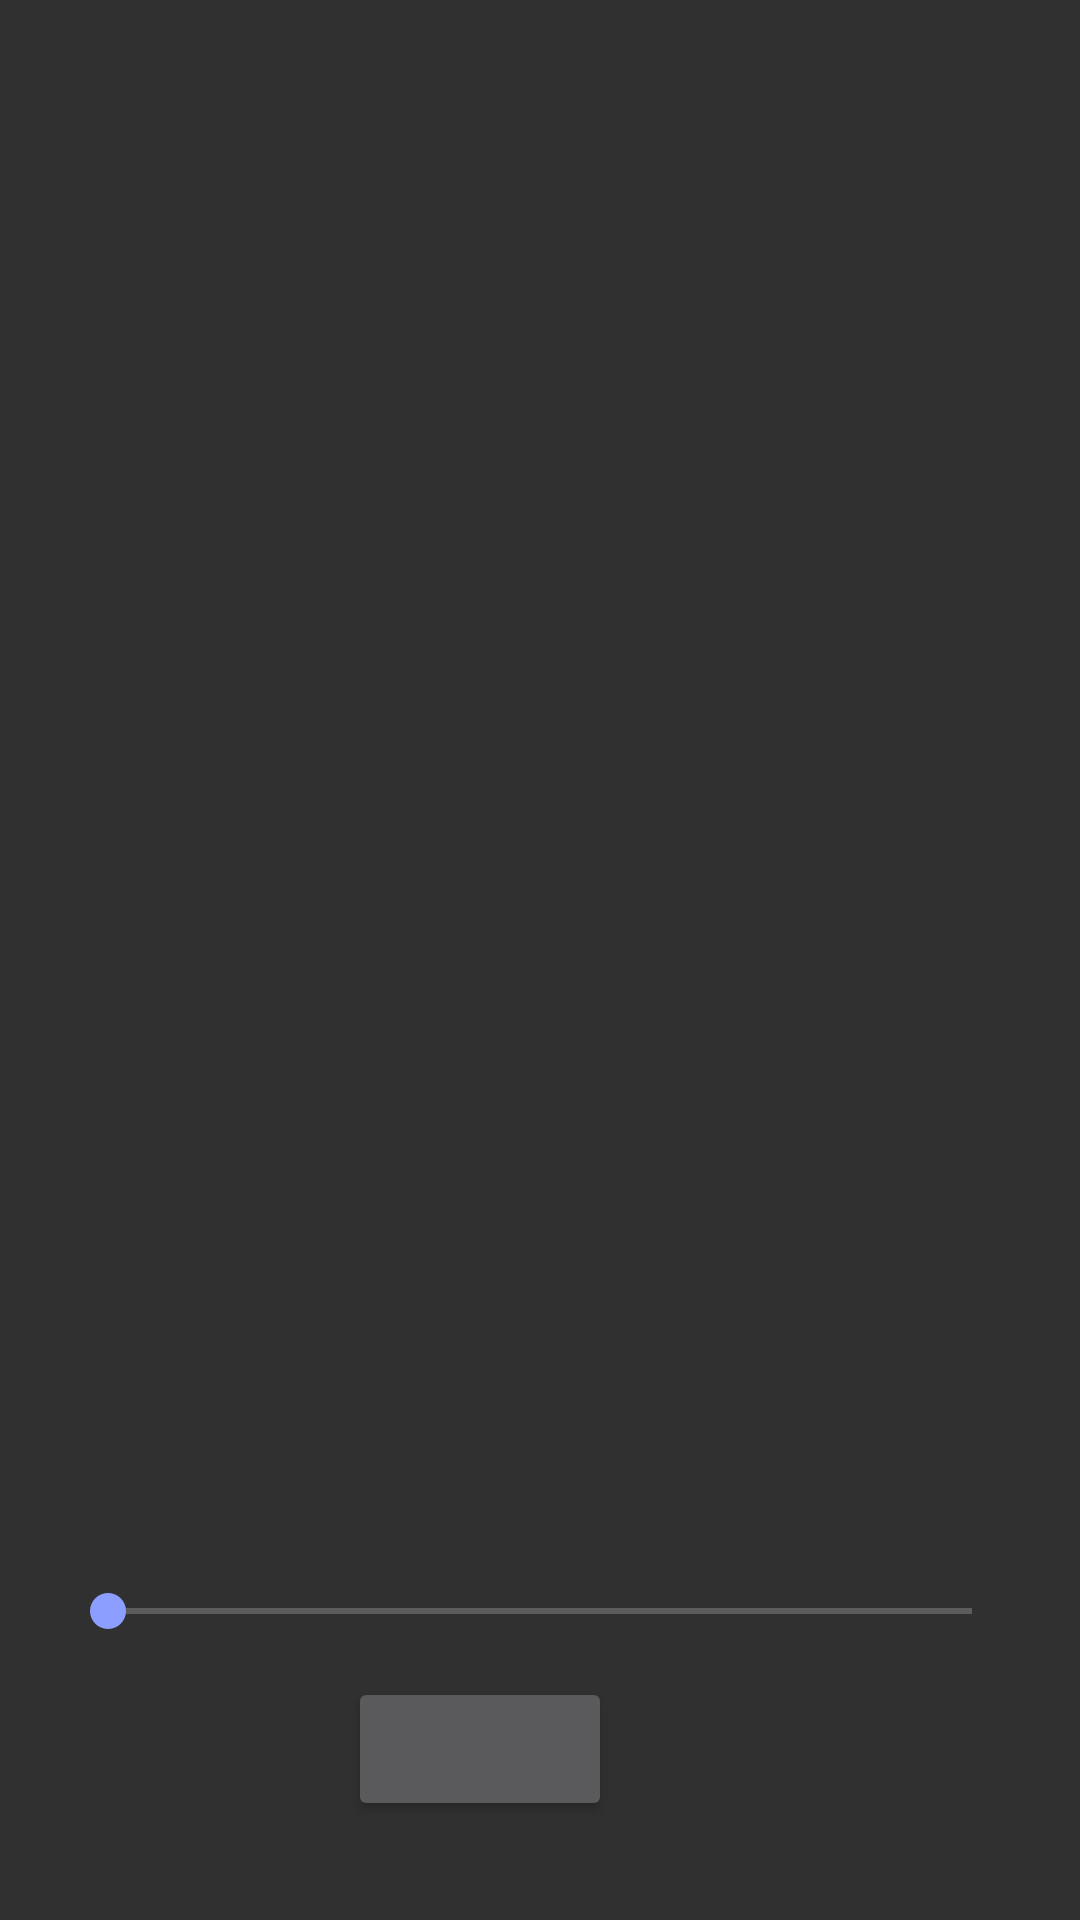

Here is an Android app screen rendered from its layout file. Give the layout XML and the strings, colors and styles it references.
<!-- AndroidManifest.xml: application theme AppTheme -->
<!-- res/layout/fragment_queue.xml -->
<?xml version="1.0" encoding="utf-8"?>
<LinearLayout
    xmlns:android="http://schemas.android.com/apk/res/android"
    android:layout_height="match_parent"
    android:layout_width="match_parent"
    android:orientation="vertical"
    xmlns:tools="http://schemas.android.com/tools"
    >

    <android.support.v7.widget.RecyclerView xmlns:android="http://schemas.android.com/apk/res/android"
        android:id="@+id/queue_recyclerview"
        android:layout_width="match_parent"
        android:layout_height="0dp"
        android:layout_weight="78"
        />

    <LinearLayout
        android:layout_width="match_parent"
        android:layout_height="0dp"
        android:layout_weight="22"
        android:gravity="center"
        android:orientation="vertical"
        >

        <SeekBar
            android:id="@+id/queue_seekbar"
            android:layout_width="320dp"
            android:layout_height="wrap_content"
            android:layout_marginBottom="13dp"
            />

        <LinearLayout
            android:layout_width="wrap_content"
            android:layout_height="wrap_content"
            android:layout_marginBottom="4dp"
            android:gravity="center"
            >

            <Button
                android:id="@+id/queue_toggle"
                android:layout_width="wrap_content"
                android:layout_height="wrap_content"
                android:layout_marginEnd="40dp"
                tools:text="Turn on"
                />

            <TextView
                android:id="@+id/queue_timer"
                android:layout_width="wrap_content"
                android:layout_height="wrap_content"
                android:fontFamily="monospace"
                android:textSize="32sp"
                tools:text="12:00:05"
                />

        </LinearLayout>

    </LinearLayout>
    
</LinearLayout>
<!-- resources referenced by this layout -->
<resources>
  <style name="AppTheme" parent="Base.Theme.AppCompat">
          <item name="colorAccent">@color/colorAccent</item>
      </style>
  <color name="colorAccent">#8c9eff</color>
</resources>
